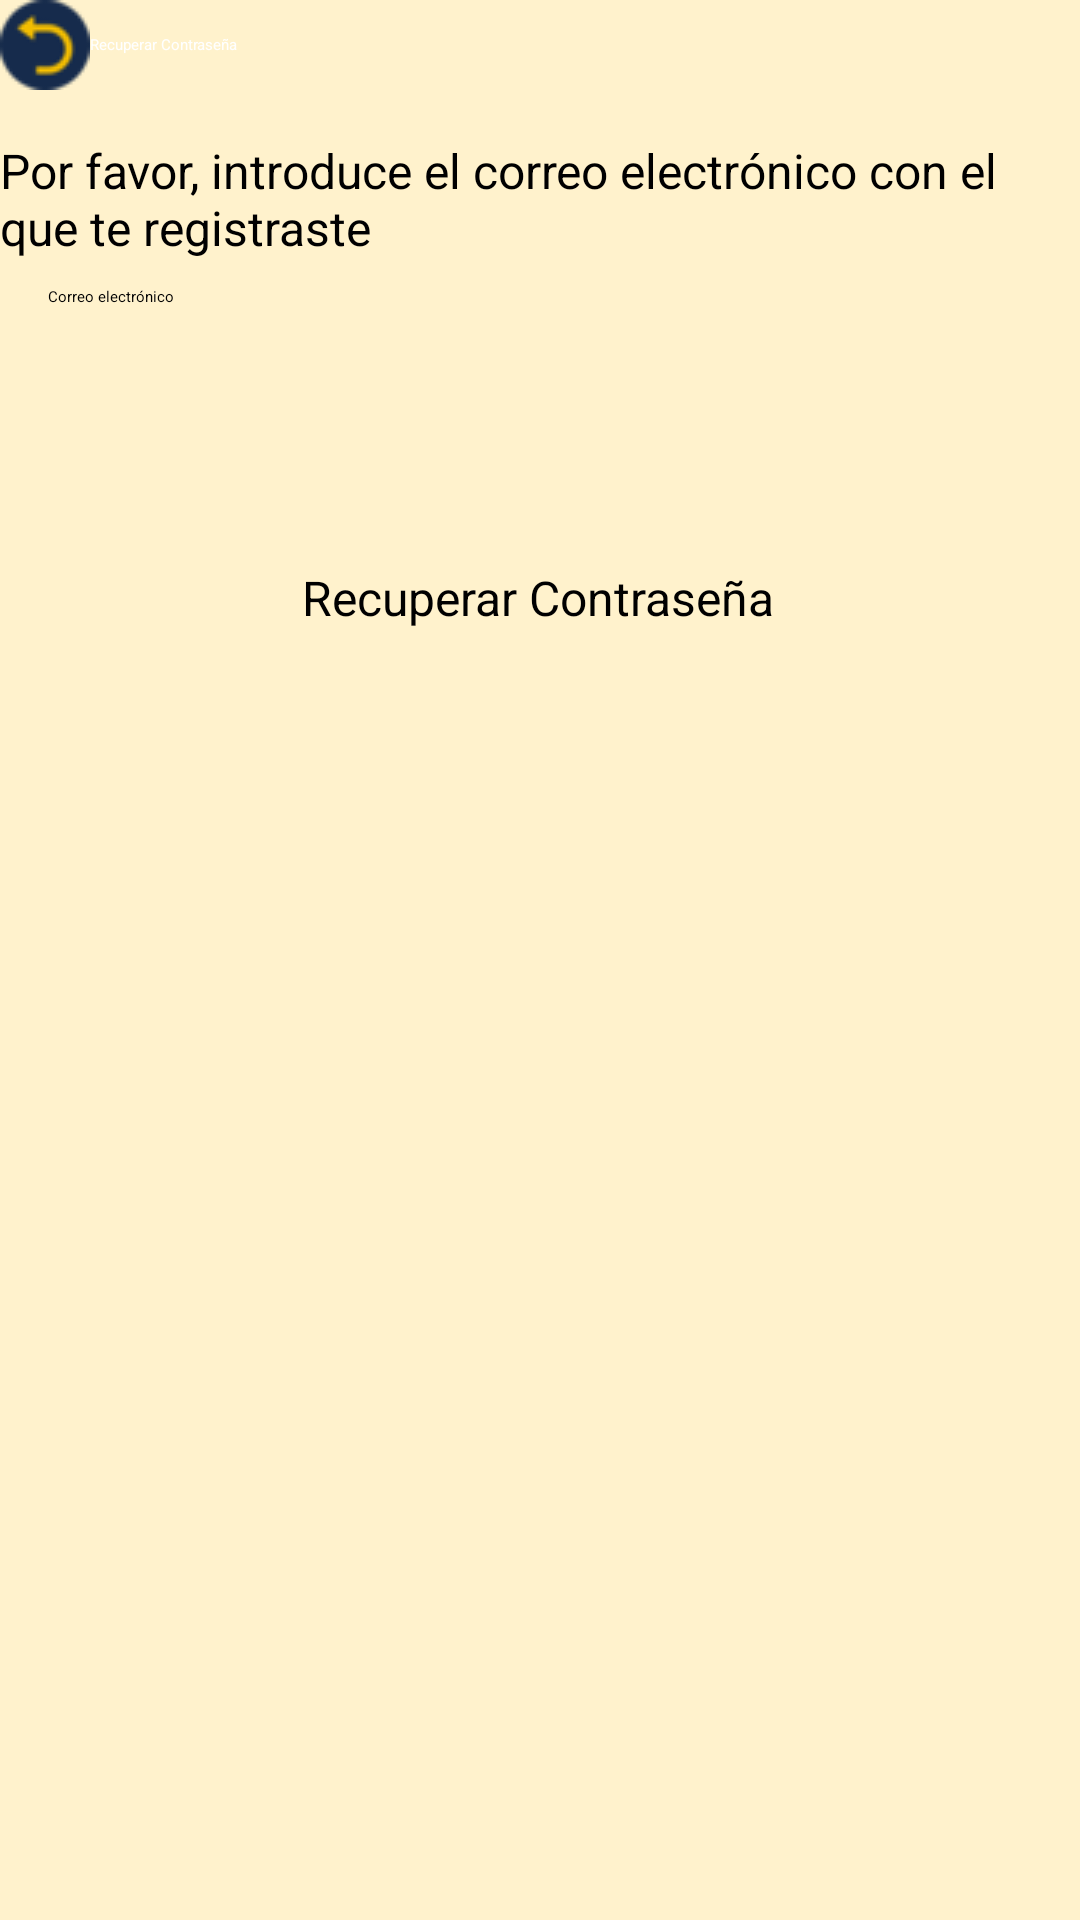

This screen was rendered from an Android layout file. Write that file and the resources it references.
<!-- AndroidManifest.xml: application theme Theme.BeerTracker -->
<!-- res/layout/activity_recuperar_contrasena.xml -->
<?xml version="1.0" encoding="utf-8"?>
<androidx.constraintlayout.widget.ConstraintLayout xmlns:android="http://schemas.android.com/apk/res/android"
    xmlns:app="http://schemas.android.com/apk/res-auto"
    xmlns:tools="http://schemas.android.com/tools"
    android:layout_width="match_parent"
    android:layout_height="match_parent"
    android:background="@color/amarillo_suave"
    tools:context="views.Recuperar_Contrasena_Activity">

    <androidx.appcompat.widget.Toolbar
        android:id="@+id/toolbar"
        android:layout_width="match_parent"
        android:layout_height="?attr/actionBarSize"
        android:background="?attr/colorPrimary"
        app:title="Recuperar Contraseña"
        app:titleTextColor="@android:color/white"
        app:navigationIcon="@drawable/volver"
        app:layout_constraintTop_toTopOf="parent"
        app:layout_constraintStart_toStartOf="parent"
        app:layout_constraintEnd_toEndOf="parent" />

    <TextView
        android:id="@+id/textViewInstruction"
        android:layout_width="wrap_content"
        android:layout_height="wrap_content"
        android:layout_marginStart="16dp"
        android:layout_marginTop="16dp"
        android:layout_marginEnd="16dp"
        android:text="Por favor, introduce el correo electrónico con el que te registraste"
        android:textColor="@android:color/black"
        android:textSize="16sp"
        app:layout_constraintEnd_toEndOf="parent"
        app:layout_constraintStart_toStartOf="parent"
        app:layout_constraintTop_toBottomOf="@id/toolbar" />

    <EditText
        android:id="@+id/editTextEmail"
        android:layout_width="0dp"
        android:layout_height="wrap_content"
        android:layout_marginStart="16dp"
        android:layout_marginEnd="16dp"
        android:hint="Correo electrónico"
        android:inputType="textEmailAddress"
        app:layout_constraintBottom_toTopOf="@+id/btnRecuperar"
        app:layout_constraintEnd_toEndOf="parent"
        app:layout_constraintHorizontal_bias="0.0"
        app:layout_constraintStart_toStartOf="parent"
        app:layout_constraintTop_toBottomOf="@+id/textViewInstruction"
        app:layout_constraintVertical_bias="0.092" />

    <Button
        android:id="@+id/btnRecuperar"
        android:layout_width="wrap_content"
        android:layout_height="wrap_content"
        android:onClick="onRecuperarClick"
        android:text="Recuperar Contraseña"
        android:textSize="16sp"
        app:layout_constraintBottom_toBottomOf="parent"
        app:layout_constraintEnd_toEndOf="parent"
        app:layout_constraintHorizontal_bias="0.497"
        app:layout_constraintStart_toStartOf="parent"
        app:layout_constraintTop_toBottomOf="@+id/textViewInstruction"
        app:layout_constraintVertical_bias="0.191" />

</androidx.constraintlayout.widget.ConstraintLayout>
<!-- resources referenced by this layout -->
<resources>
  <color name="amarillo_suave">#FFFFF2CC</color>
  <!-- drawable volver: png bitmap (drawable, 1331 bytes) -->
  <style name="Theme.BeerTracker" parent="Base.Theme.BeerTracker">
          
          <item name="android:navigationBarColor">@android:color/transparent</item>
          <item name="android:statusBarColor">@android:color/transparent</item>
          <item name="android:windowLightStatusBar">?attr/isLightTheme</item>
      </style>
</resources>
